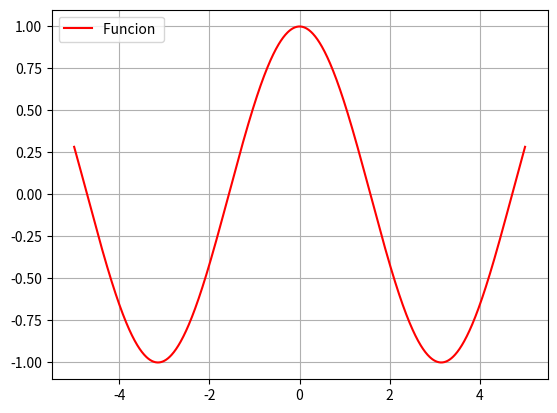

Write the Python code that produced this figure.
print("Hola mundo, estoy aprendiendo a usar git.")
print("ESTE ES EL PRIMER CAMBIO PARA ESTE CODIGO :D")

import numpy as np 
import matplotlib.pyplot as plt

x=np.linspace(-5,5,1000)
def f(x):
    return np.cos(x)
plt.plot(x,f(x),"r",label="Funcion ")
plt.legend(loc=2)
plt.grid()
plt.show()

